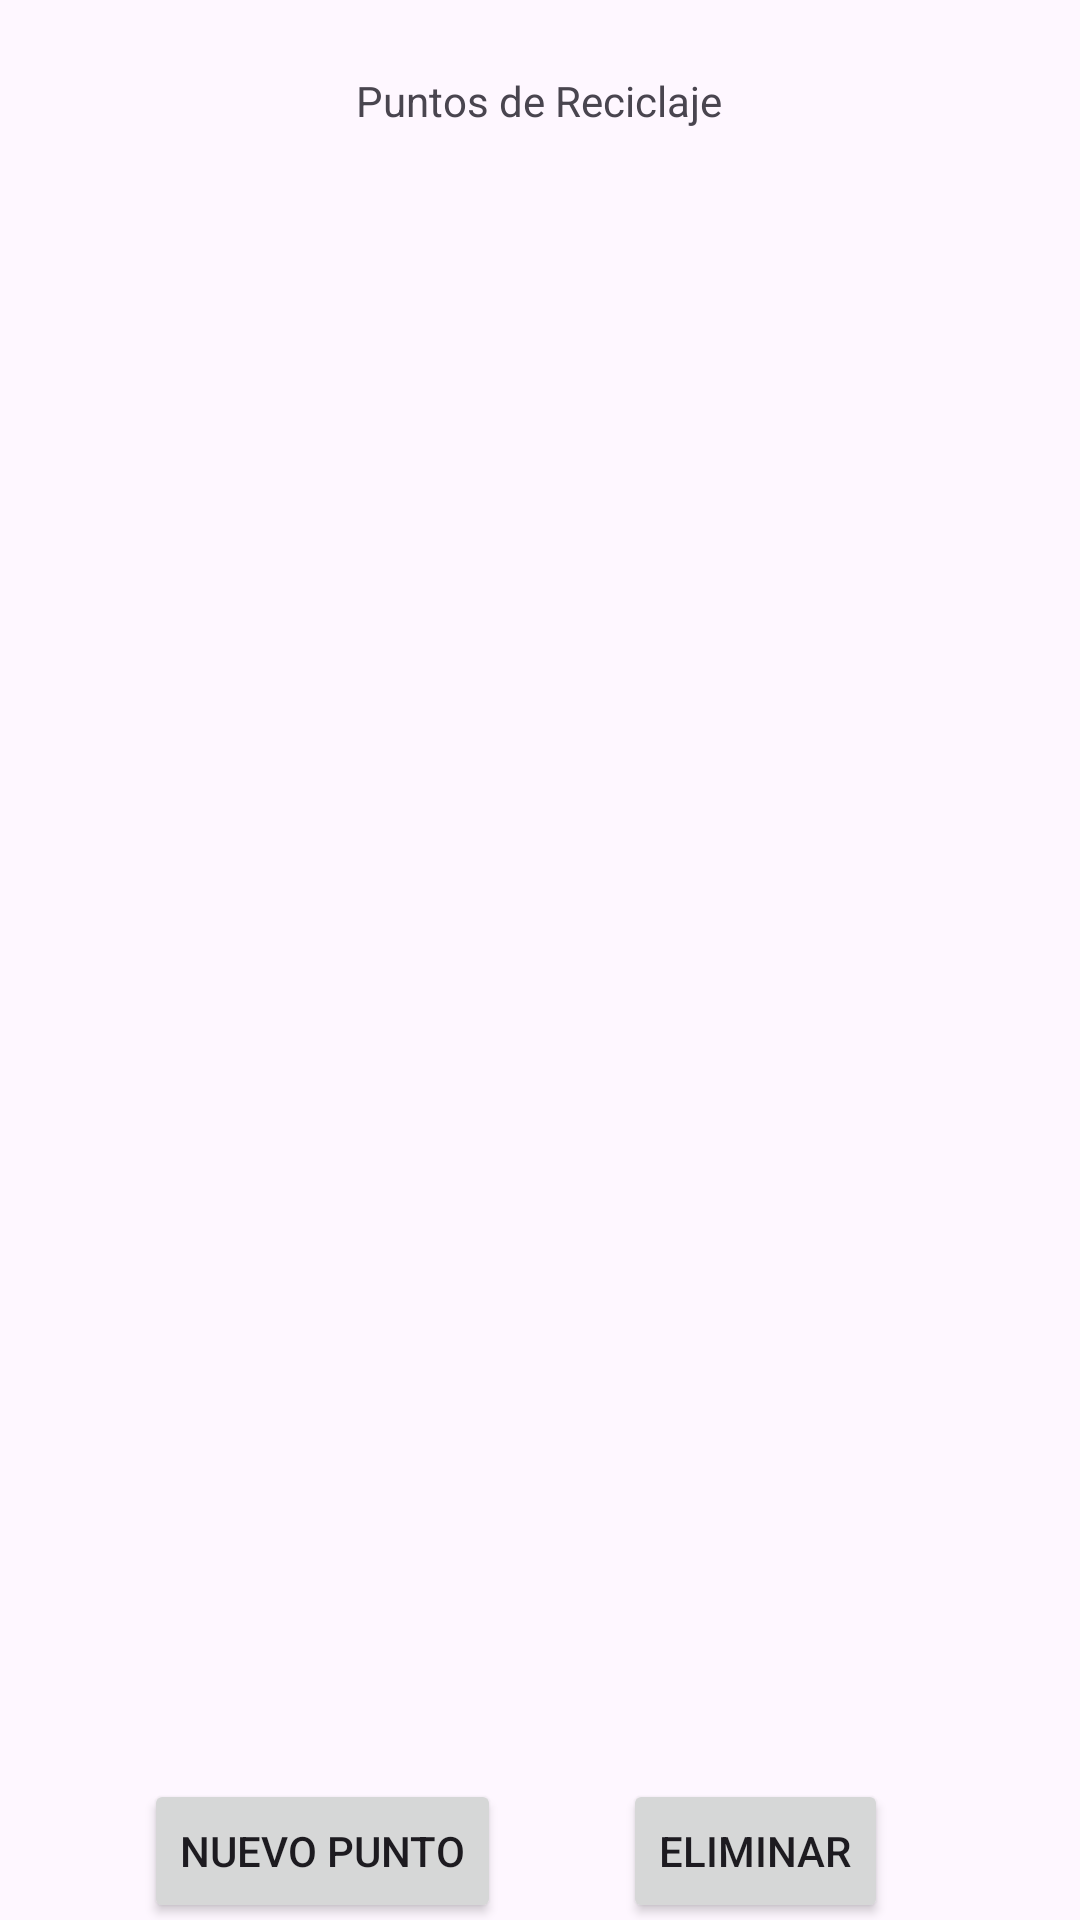

Android layout source for this screen:
<!-- AndroidManifest.xml: application theme Theme.AppReciclaje -->
<!-- res/layout/activity_actividad_punto.xml -->
<?xml version="1.0" encoding="utf-8"?>
<androidx.constraintlayout.widget.ConstraintLayout xmlns:android="http://schemas.android.com/apk/res/android"
    xmlns:app="http://schemas.android.com/apk/res-auto"
    xmlns:tools="http://schemas.android.com/tools"
    android:id="@+id/main"
    android:layout_width="match_parent"
    android:layout_height="match_parent"
    tools:context=".ActividadPunto">

    <TextView
        android:id="@+id/textView13"
        style="@style/Titulo"
        android:layout_width="wrap_content"
        android:layout_height="wrap_content"
        android:layout_marginStart="176dp"
        android:layout_marginTop="24dp"
        android:layout_marginEnd="177dp"
        android:text="Puntos de Reciclaje"
        app:layout_constraintEnd_toEndOf="parent"
        app:layout_constraintStart_toStartOf="parent"
        app:layout_constraintTop_toTopOf="parent" />

    <ListView
        android:id="@+id/lv_Punto"
        android:layout_width="409dp"
        android:layout_height="490dp"
        android:layout_marginTop="12dp"
        android:layout_marginEnd="2dp"
        app:layout_constraintEnd_toEndOf="parent"
        app:layout_constraintHorizontal_bias="1.0"
        app:layout_constraintStart_toStartOf="parent"
        app:layout_constraintTop_toBottomOf="@+id/textView13" />

    <Button
        android:id="@+id/btn_NuevoPunto"
        android:layout_width="wrap_content"
        android:layout_height="wrap_content"
        android:layout_marginStart="48dp"
        android:layout_marginTop="48dp"
        android:text="Nuevo punto"
        app:layout_constraintStart_toStartOf="parent"
        app:layout_constraintTop_toBottomOf="@+id/lv_Punto" />

    <Button
        android:id="@+id/btn_EliminarPunto"
        android:layout_width="wrap_content"
        android:layout_height="wrap_content"
        android:layout_marginTop="48dp"
        android:layout_marginEnd="64dp"
        android:text="Eliminar"
        app:layout_constraintEnd_toEndOf="parent"
        app:layout_constraintTop_toBottomOf="@+id/lv_Punto" />
</androidx.constraintlayout.widget.ConstraintLayout>
<!-- resources referenced by this layout -->
<resources>
  <style name="Theme.AppReciclaje" parent="Base.Theme.AppReciclaje" />
  <style name="Base.Theme.AppReciclaje" parent="Theme.Material3.DayNight.NoActionBar">
          
          
      </style>
</resources>
